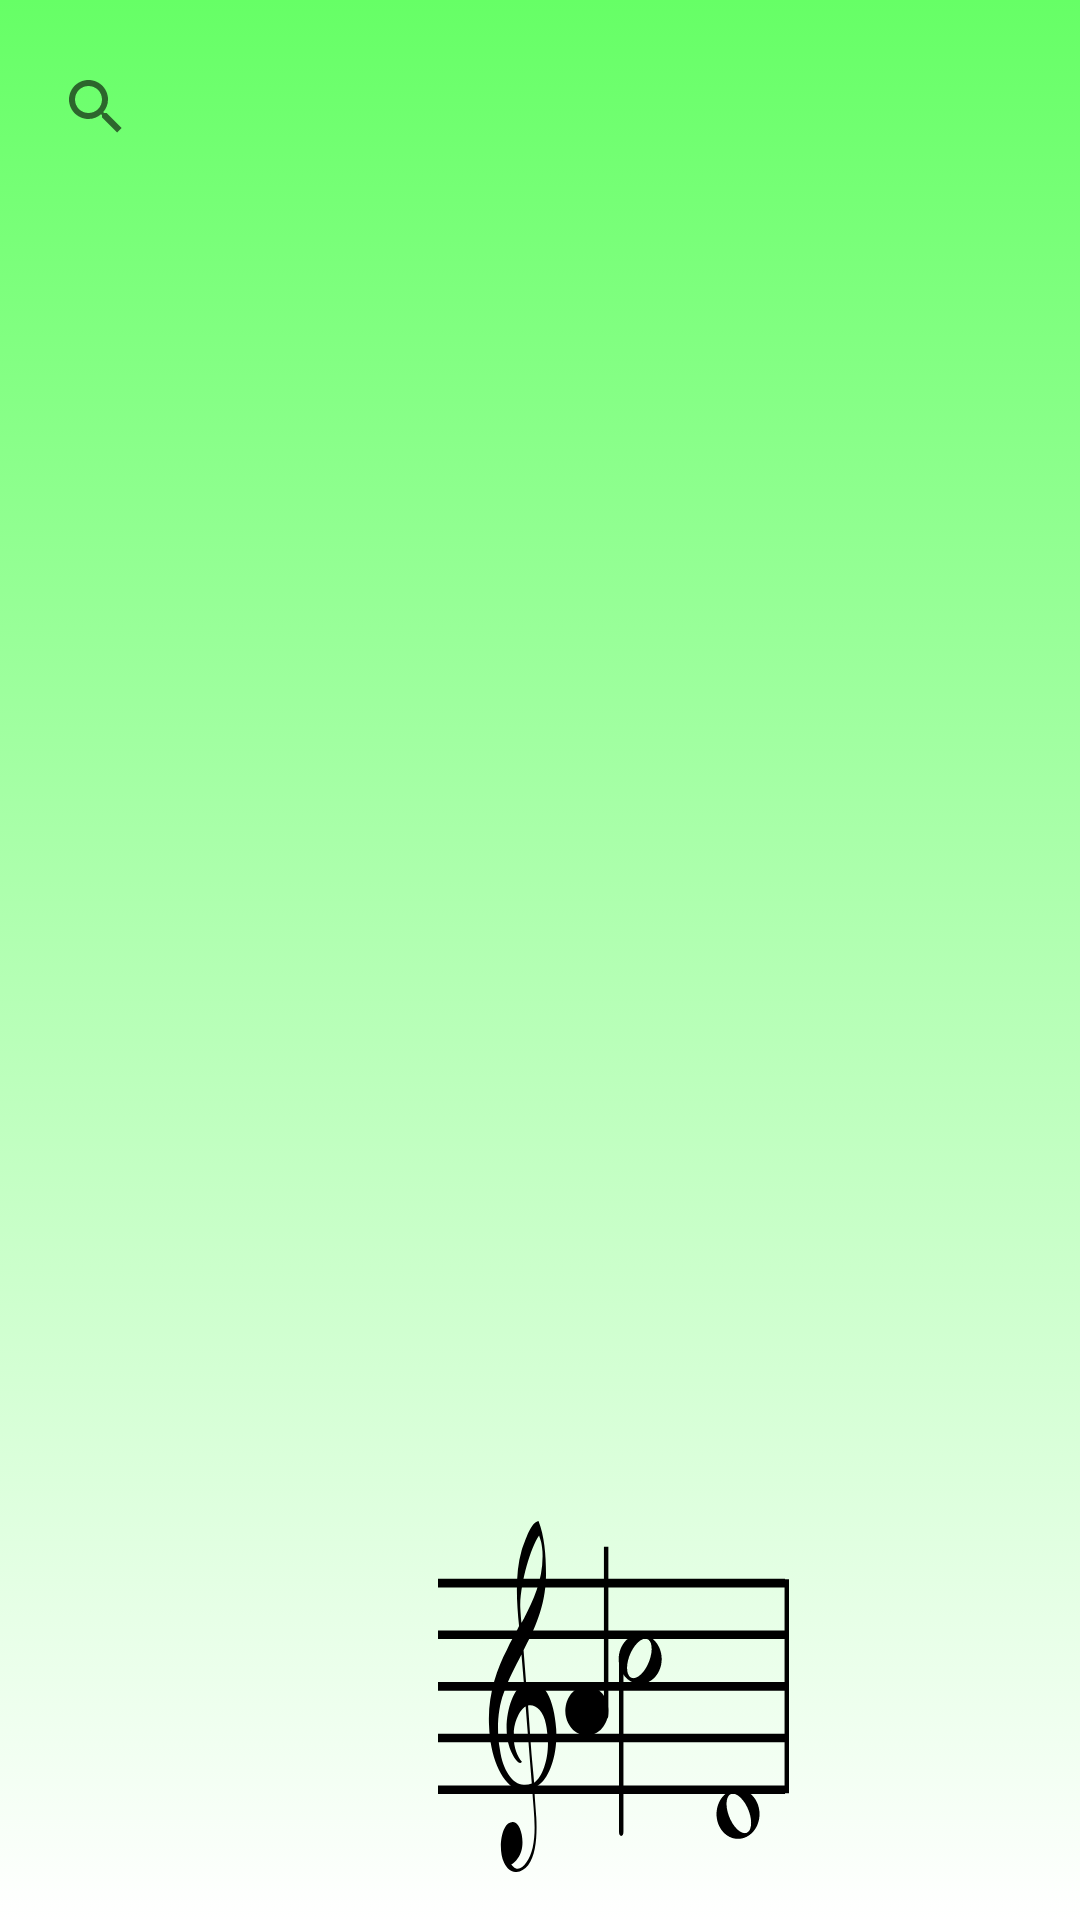

The Android layout XML behind this screen, and the referenced resources:
<!-- AndroidManifest.xml: application theme AppTheme -->
<!-- res/layout/fragment_home.xml -->
<?xml version="1.0" encoding="utf-8"?>
<android.support.constraint.ConstraintLayout xmlns:android="http://schemas.android.com/apk/res/android"
    xmlns:app="http://schemas.android.com/apk/res-auto"
    xmlns:tools="http://schemas.android.com/tools"
    android:id="@+id/background"
    android:layout_width="match_parent"
    android:layout_height="match_parent"
    android:background="@drawable/home_background"
    tools:context="com.studionobume.musicalgoogle.MainActivity">

    <ImageView
        android:id="@+id/imageView"
        android:layout_width="225dp"
        android:layout_height="117dp"
        android:layout_marginBottom="16dp"
        android:layout_marginEnd="8dp"
        android:layout_marginLeft="57dp"
        android:layout_marginRight="8dp"
        android:layout_marginStart="57dp"
        android:contentDescription=""
        app:layout_constraintBottom_toBottomOf="parent"
        app:layout_constraintLeft_toLeftOf="parent"
        app:layout_constraintRight_toRightOf="parent"
        app:srcCompat="@drawable/ic_a_c_d_notes" />

    <SearchView
        android:id="@+id/search"
        android:layout_width="match_parent"
        android:layout_height="55dp"
        android:layout_marginLeft="8dp"
        android:layout_marginRight="8dp"
        android:layout_marginTop="8dp"
        app:layout_constraintHorizontal_bias="0.888"
        app:layout_constraintLeft_toLeftOf="parent"
        app:layout_constraintRight_toRightOf="parent"
        app:layout_constraintTop_toTopOf="parent" />

    <FrameLayout
        android:id="@+id/frame"
        android:layout_width="361dp"
        android:layout_height="464dp"
        android:layout_marginEnd="8dp"
        android:layout_marginRight="11dp"
        android:layout_marginStart="16dp"
        android:layout_marginTop="63dp"
        app:layout_constraintRight_toRightOf="parent"
        app:layout_constraintTop_toTopOf="parent">

    </FrameLayout>

</android.support.constraint.ConstraintLayout>
<!-- resources referenced by this layout -->
<resources>
  <!-- drawable home_background (drawable) -->
  <?xml version="1.0" encoding="utf-8"?>
  <selector xmlns:android="http://schemas.android.com/apk/res/android">
      <item>
          <shape
              android:shape="rectangle">
              <gradient
                  android:startColor="#FFFFFF"
                  android:endColor="#66ff66"
                  android:type="linear"
                  android:angle="90"
                  />
          </shape>
      </item>
  </selector>
  <!-- drawable ic_a_c_d_notes: vector/xml drawable (drawable, 4866 chars, omitted) -->
  <style name="AppTheme" parent="Theme.AppCompat.Light.DarkActionBar">
          
          <item name="colorPrimary">@color/colorPrimary</item>
          <item name="colorPrimaryDark">@color/colorPrimaryDark</item>
          <item name="colorAccent">@color/colorAccent</item>
          <item name="actionOverflowMenuStyle">@style/OverflowMenu</item>
      </style>
  <style name="OverflowMenu" parent="Widget.AppCompat.PopupMenu.Overflow">
          <item name="android:windowDisablePreview">true</item>
          <item name="overlapAnchor">false</item>
          <item name="android:dropDownVerticalOffset">5.0dp</item>
          
      </style>
  <!-- not gathered from this repository: default colours our renderer supplied (Android Studio template values) -->
  <color name="colorPrimary">#FF6200EE</color>
  <color name="colorPrimaryDark">#FF3700B3</color>
  <color name="colorAccent">#FF03DAC5</color>
</resources>
